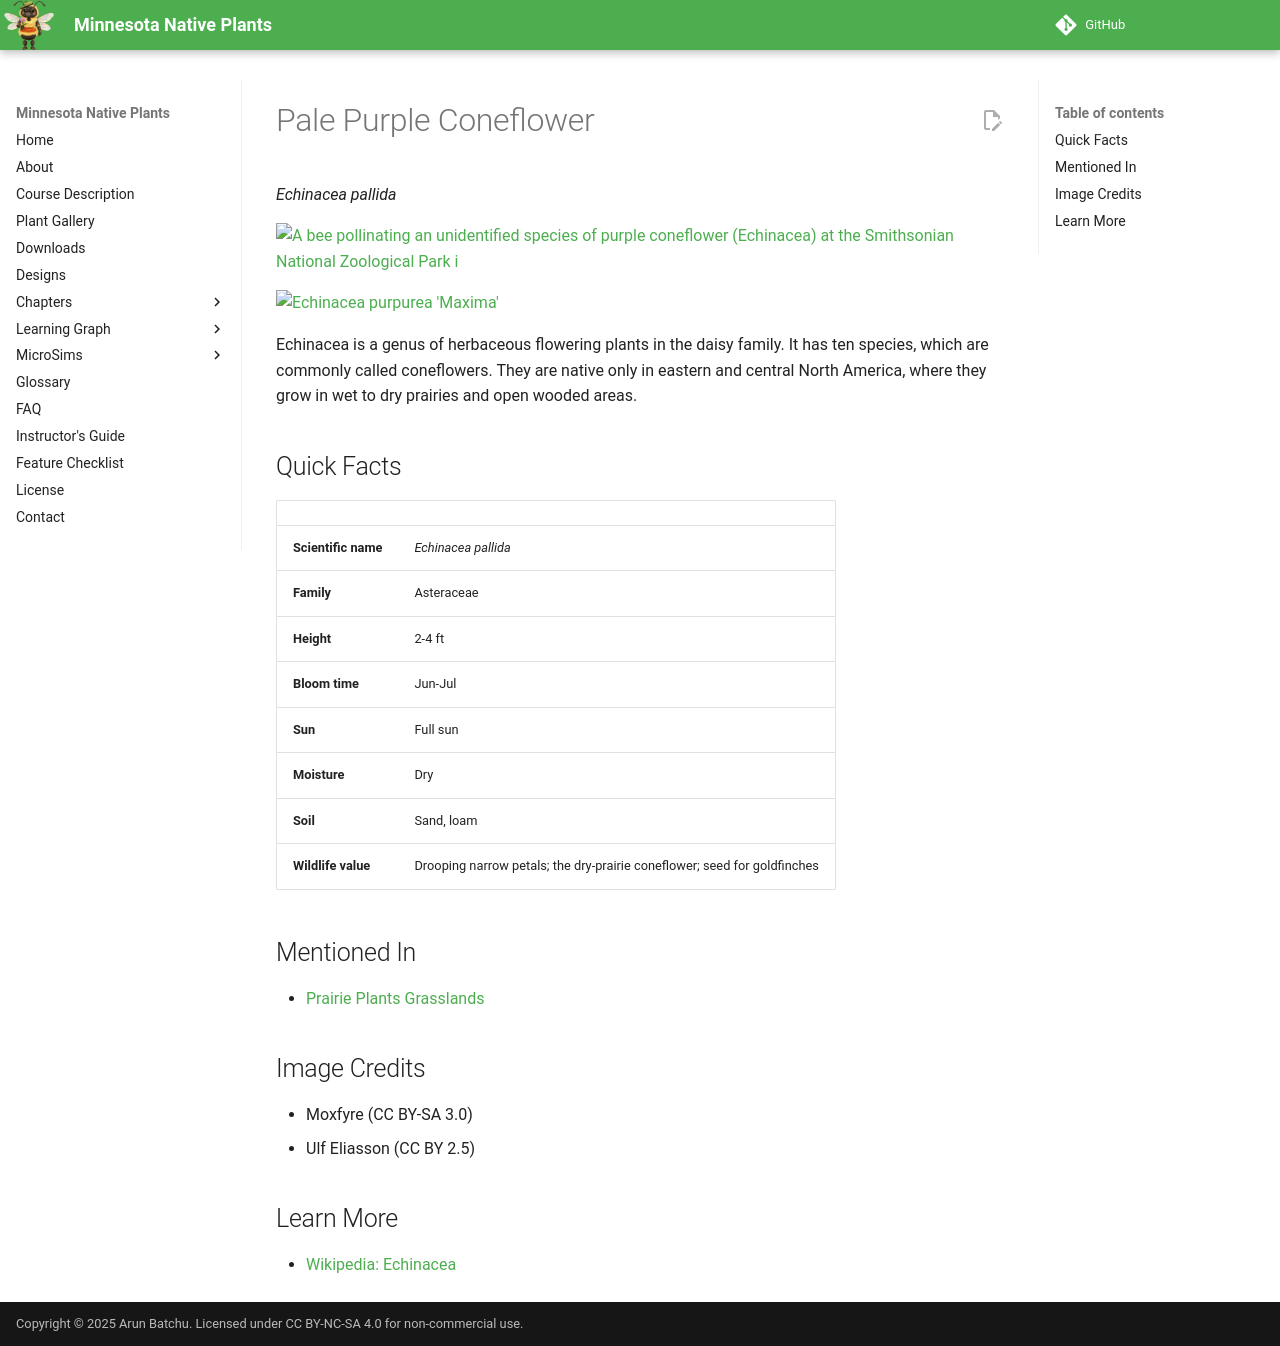

repository: arunbatchu/minnesota-native-plants · page: plants/pale-purple-coneflower/index.html · generator: mkdocs

# Pale Purple Coneflower

*Echinacea pallida*



![A bee pollinating an unidentified species of purple coneflower (Echinacea) at the Smithsonian National Zoological Park i](img/pale-purple-coneflower-1.jpg)

![Echinacea purpurea 'Maxima'](img/pale-purple-coneflower-2.jpg)

Echinacea  is a genus of herbaceous flowering plants in the daisy family. It has ten species, which are commonly called coneflowers. They are native only in eastern and central North America, where they grow in wet to dry prairies and open wooded areas.

## Quick Facts

| | |
|---|---|
| **Scientific name** | *Echinacea pallida* |
| **Family** | Asteraceae |
| **Height** | 2-4 ft |
| **Bloom time** | Jun-Jul |
| **Sun** | Full sun |
| **Moisture** | Dry |
| **Soil** | Sand, loam |
| **Wildlife value** | Drooping narrow petals; the dry-prairie coneflower; seed for goldfinches |

## Mentioned In

- [Prairie Plants Grasslands](../chapters/03-prairie-plants-grasslands/index.md)

## Image Credits

- Moxfyre (CC BY-SA 3.0)
- Ulf Eliasson (CC BY 2.5)

## Learn More

- [Wikipedia: Echinacea](https://en.wikipedia.org/wiki/Echinacea)
